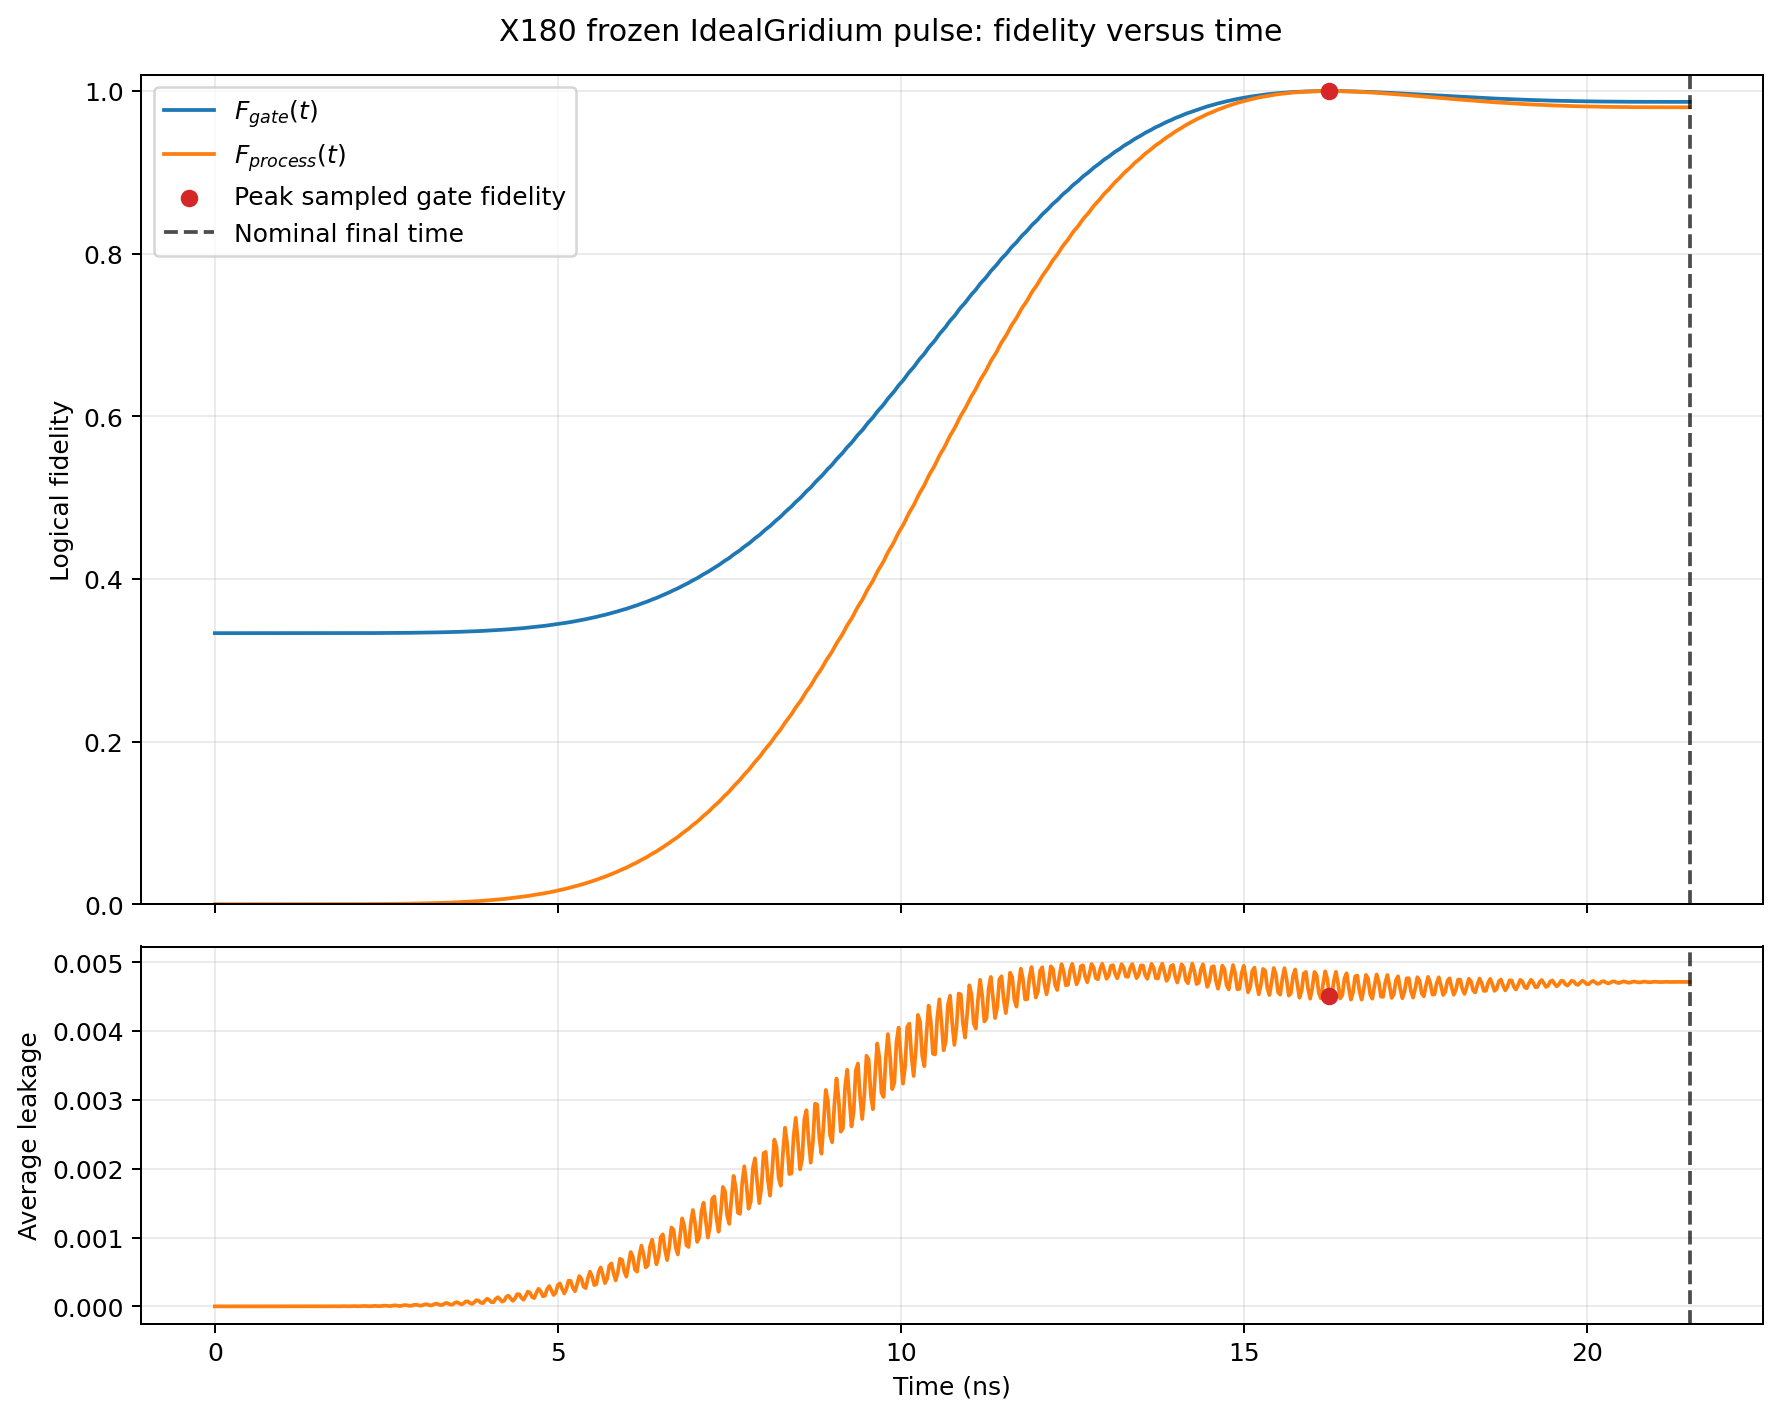

Values plotted in this chart, from the file beside it:
time_ns, logical_gate_fidelity, logical_process_fidelity, average_leakage, input_0_leakage, input_1_leakage, samples_per_ns, is_peak_gate_fidelity_sample, is_nominal_final_sample
0.0, 0.3333, 9.871008786911333e-37, 0.0, 0.0, 0.0, 32, False, False
0.03124, 0.3333, 1.7508016545205693e-15, 7.696189675828418e-15, 7.696192792904476e-15, 7.696186558752361e-15, 32, False, False
0.06249, 0.3333, 1.0408685815070933e-13, 3.6392431135053247e-13, 3.639244370460148e-13, 3.639241856550502e-13, 32, False, False
0.09373, 0.3333, 8.88846414129388e-13, 2.1742564362419593e-12, 2.174257393282792e-12, 2.174255479201127e-12, 32, False, False
0.125, 0.3333, 4.09874962825463e-12, 6.043562779119297e-12, 6.0435729636745286e-12, 6.043552594564066e-12, 32, False, False
0.1562, 0.3333, 1.726367963597325e-11, 1.681948990278021e-11, 1.6819539285051178e-11, 1.6819440520509242e-11, 32, False, False
0.1875, 0.3333, 6.28666018857487e-11, 5.548478382001415e-11, 5.548483077673563e-11, 5.548473686329267e-11, 32, False, False
0.2187, 0.3333, 1.6684640623861933e-10, 1.1882476047359553e-10, 1.1882472103327098e-10, 1.1882479991392008e-10, 32, False, False
0.25, 0.3333, 3.3312245456203414e-10, 1.3712268597386753e-10, 1.3712270328780227e-10, 1.3712266865993279e-10, 32, False, False
0.2812, 0.3333, 6.098932192664392e-10, 9.832202376845853e-11, 9.832241973943777e-11, 9.83216277974793e-11, 32, False, False
0.3124, 0.3333, 1.1944283367029305e-09, 2.0887379046561087e-10, 2.0887401409665908e-10, 2.0887356683456263e-10, 32, False, False
0.3437, 0.3333, 2.3406530432637032e-09, 7.917726204549985e-10, 7.917701544815286e-10, 7.917750864284683e-10, 32, False, False
0.3749, 0.3333, 4.0203251890572236e-09, 1.3353863698452753e-09, 1.335384554287689e-09, 1.3353881854028615e-09, 32, False, False
0.4062, 0.3333, 6.037266263164178e-09, 1.0618288201707972e-09, 1.0618372048838572e-09, 1.0618204354577373e-09, 32, False, False
0.4374, 0.3333, 8.911167576881467e-09, 3.5533410298207536e-10, 3.553482121285475e-10, 3.553199938356033e-10, 32, False, False
0.4687, 0.3333, 1.3996100300075506e-08, 1.1583222874356324e-09, 1.1582993982307474e-09, 1.1583451766405173e-09, 32, False, False
0.4999, 0.3333, 2.200015895145877e-08, 4.613128708592209e-09, 4.613046851092778e-09, 4.61321056609164e-09, 32, False, False
0.5312, 0.3333, 3.16591435704839e-08, 6.471415170672896e-09, 6.471387786823729e-09, 6.471442554522062e-09, 32, False, False
0.5624, 0.3333, 4.211482734866312e-08, 4.023472756933962e-09, 4.02360109467591e-09, 4.023344419192015e-09, 32, False, False
0.5936, 0.3333, 5.65221260566133e-08, 6.786645133039995e-10, 6.787986805919982e-10, 6.785303460160007e-10, 32, False, False
0.6249, 0.3333, 7.978466484679228e-08, 5.112144938350868e-09, 5.111798604622903e-09, 5.112491272078833e-09, 32, False, False
0.6561, 0.3333, 1.1174795428716646e-07, 1.7446404569206606e-08, 1.7445621342151396e-08, 1.7447187796261816e-08, 32, False, False
0.6874, 0.3333, 1.4611283967103165e-07, 2.061626537775377e-08, 2.061608336698718e-08, 2.061644738852036e-08, 32, False, False
0.7186, 0.3333, 1.8210798000535183e-07, 1.0410089941285258e-08, 1.04109741160693e-08, 1.0409205766501215e-08, 32, False, False
0.7499, 0.3333, 2.3182009276813854e-07, 1.3603214456105325e-09, 1.360893843110997e-09, 1.3597490481100682e-09, 32, False, False
0.7811, 0.3333, 3.0680053485325774e-07, 1.8638134669296312e-08, 1.8635589969102647e-08, 1.864067936948998e-08, 32, False, False
0.8124, 0.3333, 3.997718983843957e-07, 5.013324447361926e-08, 5.012892482247068e-08, 5.013756412476784e-08, 32, False, False
0.8436, 0.3333, 4.925025840297368e-07, 5.055168674860676e-08, 5.055091057099585e-08, 5.055246292621767e-08, 32, False, False
0.8748, 0.3333, 5.902154727371354e-07, 2.1041888022132456e-08, 2.104577513005398e-08, 2.103800091421093e-08, 32, False, False
0.9061, 0.3333, 7.265308549389109e-07, 5.170448303573888e-09, 5.171495596014784e-09, 5.1694010111329935e-09, 32, False, False
0.9373, 0.3333, 9.198145039495148e-07, 5.5989707790013114e-08, 5.5977245239475935e-08, 5.6002170340550293e-08, 32, False, False
0.9686, 0.3333, 1.1400117456638174e-06, 1.1840676693501866e-07, 1.1838973135609934e-07, 1.18423802513938e-07, 32, False, False
0.9998, 0.3333, 1.3496066969512863e-06, 1.0312263403474615e-07, 1.0312011571090224e-07, 1.0312515235859005e-07, 32, False, False
1.031, 0.3333, 1.5770871948583764e-06, 3.5882701818275595e-08, 3.5895283749966875e-08, 3.5870119886584315e-08, 32, False, False
1.062, 0.3333, 1.8962614694215959e-06, 2.1465243783954988e-08, 2.1463274176130386e-08, 2.1467213391779586e-08, 32, False, False
1.094, 0.3333, 2.3221685794712604e-06, 1.417866870643364e-07, 1.4174033683389912e-07, 1.4183303729477363e-07, 32, False, False
1.125, 0.3333, 2.773687209137184e-06, 2.4099039942164824e-07, 2.4093711345242263e-07, 2.410436853908739e-07, 32, False, False
1.156, 0.3333, 3.1937024414126138e-06, 1.8295789450303273e-07, 1.8295115920735602e-07, 1.829646297987094e-07, 32, False, False
1.187, 0.3333, 3.6692894866962013e-06, 5.5352967824594534e-08, 5.538514736105723e-08, 5.5320788288131844e-08, 32, False, False
1.219, 0.3333, 4.333968994614205e-06, 7.209259764585813e-08, 7.207025383549501e-08, 7.211494145622124e-08, 32, False, False
1.25, 0.3333, 5.168574055221204e-06, 3.115083875464574e-07, 3.1136774116830574e-07, 3.116490339246091e-07, 32, False, False
1.281, 0.3333, 6.001266174219779e-06, 4.3615898210241213e-07, 4.3601875029164454e-07, 4.362992139131798e-07, 32, False, False
1.312, 0.3333, 6.77475668127248e-06, 2.9038275240456386e-07, 2.903674366129572e-07, 2.9039806819617054e-07, 32, False, False
1.344, 0.3333, 7.692027543097064e-06, 8.466408624289112e-08, 8.473115468094355e-08, 8.45970178048387e-08, 32, False, False
1.375, 0.3333, 8.954701919431644e-06, 1.9780852489197632e-07, 1.9771087813919904e-07, 1.979061716447536e-07, 32, False, False
1.406, 0.3333, 1.0446964400831767e-05, 6.088930016307341e-07, 6.085287739307867e-07, 6.092572293306814e-07, 32, False, False
1.437, 0.3333, 1.186445321930831e-05, 7.176710656620169e-07, 7.173490201696018e-07, 7.17993111154432e-07, 32, False, False
1.468, 0.3333, 1.320504430376726e-05, 4.2086086609466937e-07, 4.208311619766671e-07, 4.2089057021267156e-07, 32, False, False
1.5, 0.3333, 1.4864073723696212e-05, 1.4215814955938946e-07, 1.422714389862597e-07, 1.4204486013251925e-07, 32, False, False
1.531, 0.3333, 1.7089413344950365e-05, 4.6298055340309115e-07, 4.6267153613864374e-07, 4.632895706675385e-07, 32, False, False
1.562, 0.3333, 1.9567937615901858e-05, 1.0803680260703242e-06, 1.0795382306750264e-06, 1.0811978214656218e-06, 32, False, False
1.593, 0.3333, 2.1838184690235433e-05, 1.0912057274798776e-06, 1.0905448843948943e-06, 1.0918665705648608e-06, 32, False, False
1.625, 0.3333, 2.4060000235275117e-05, 5.677161890812989e-07, 5.676679710923451e-07, 5.677644070702527e-07, 32, False, False
1.656, 0.3334, 2.6903069692067895e-05, 2.7138898308739137e-07, 2.71532351264387e-07, 2.712456149103958e-07, 32, False, False
1.687, 0.3334, 3.058536533029083e-05, 9.559670074687227e-07, 9.551624657524862e-07, 9.56771549184959e-07, 32, False, False
1.718, 0.3334, 3.44608225893956e-05, 1.7677863901670127e-06, 1.7660869659551437e-06, 1.7694858143788816e-06, 32, False, False
1.75, 0.3334, 3.793288050956003e-05, 1.5522684989946033e-06, 1.5510378808933363e-06, 1.55349911709587e-06, 32, False, False
1.781, 0.3334, 4.149053016846495e-05, 7.300950623320781e-07, 7.300329945005929e-07, 7.301571301635632e-07, 32, False, False
1.812, 0.3334, 4.613858858655481e-05, 5.546351877388808e-07, 5.547167173503563e-07, 5.545536581274054e-07, 32, False, False
1.843, 0.3334, 5.191072452115199e-05, 1.7833591645955968e-06, 1.781539462649457e-06, 1.7851788665417365e-06, 32, False, False
... 629 more rows
